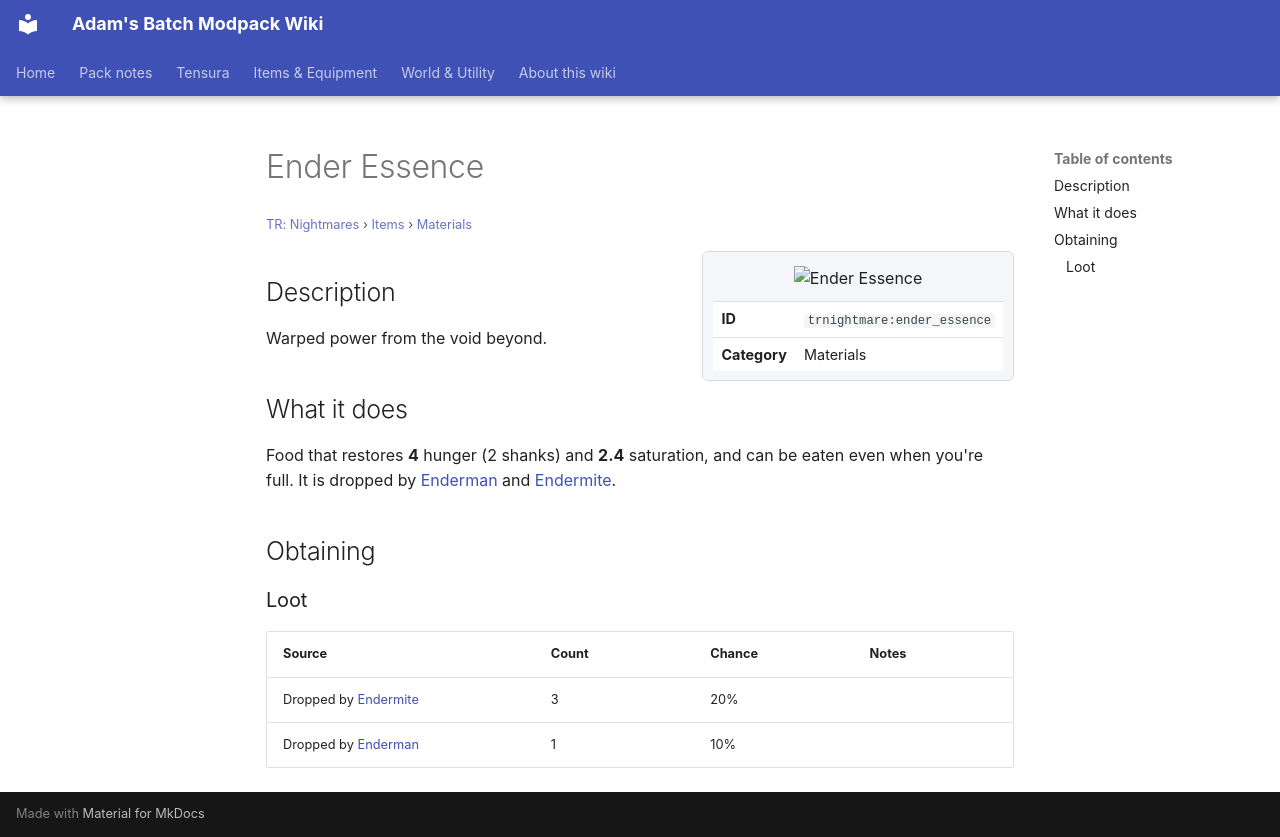

repository: Proteus-Nell/Adams-Batch-MC-Modpack-Wiki · page: tr-nightmares/items/materials/ender-essence/index.html · generator: mkdocs

# Ender Essence

<small>[TR: Nightmares](../../index.md) &rsaquo; [Items](../index.md) &rsaquo; [Materials](index.md)</small>

<div class="infobox" markdown>

![Ender Essence](../../../assets/icons/trnightmare/item/ender_essence.png)

| | |
|---|---|
| **ID** | `trnightmare:ender_essence` |
| **Category** | Materials |

</div>

## Description

Warped power from the void beyond.

## What it does

Food that restores **4** hunger (2 shanks) and **2.4** saturation, and can be eaten even when you're full. It is dropped by [Enderman](https://minecraft.wiki/w/Enderman) and [Endermite](https://minecraft.wiki/w/Endermite).

## Obtaining

### Loot

| Source | Count | Chance | Notes |
|---|---|---|---|
| Dropped by [Endermite](https://minecraft.wiki/w/Endermite) | 3 | 20% |  |
| Dropped by [Enderman](https://minecraft.wiki/w/Enderman) | 1 | 10% |  |
